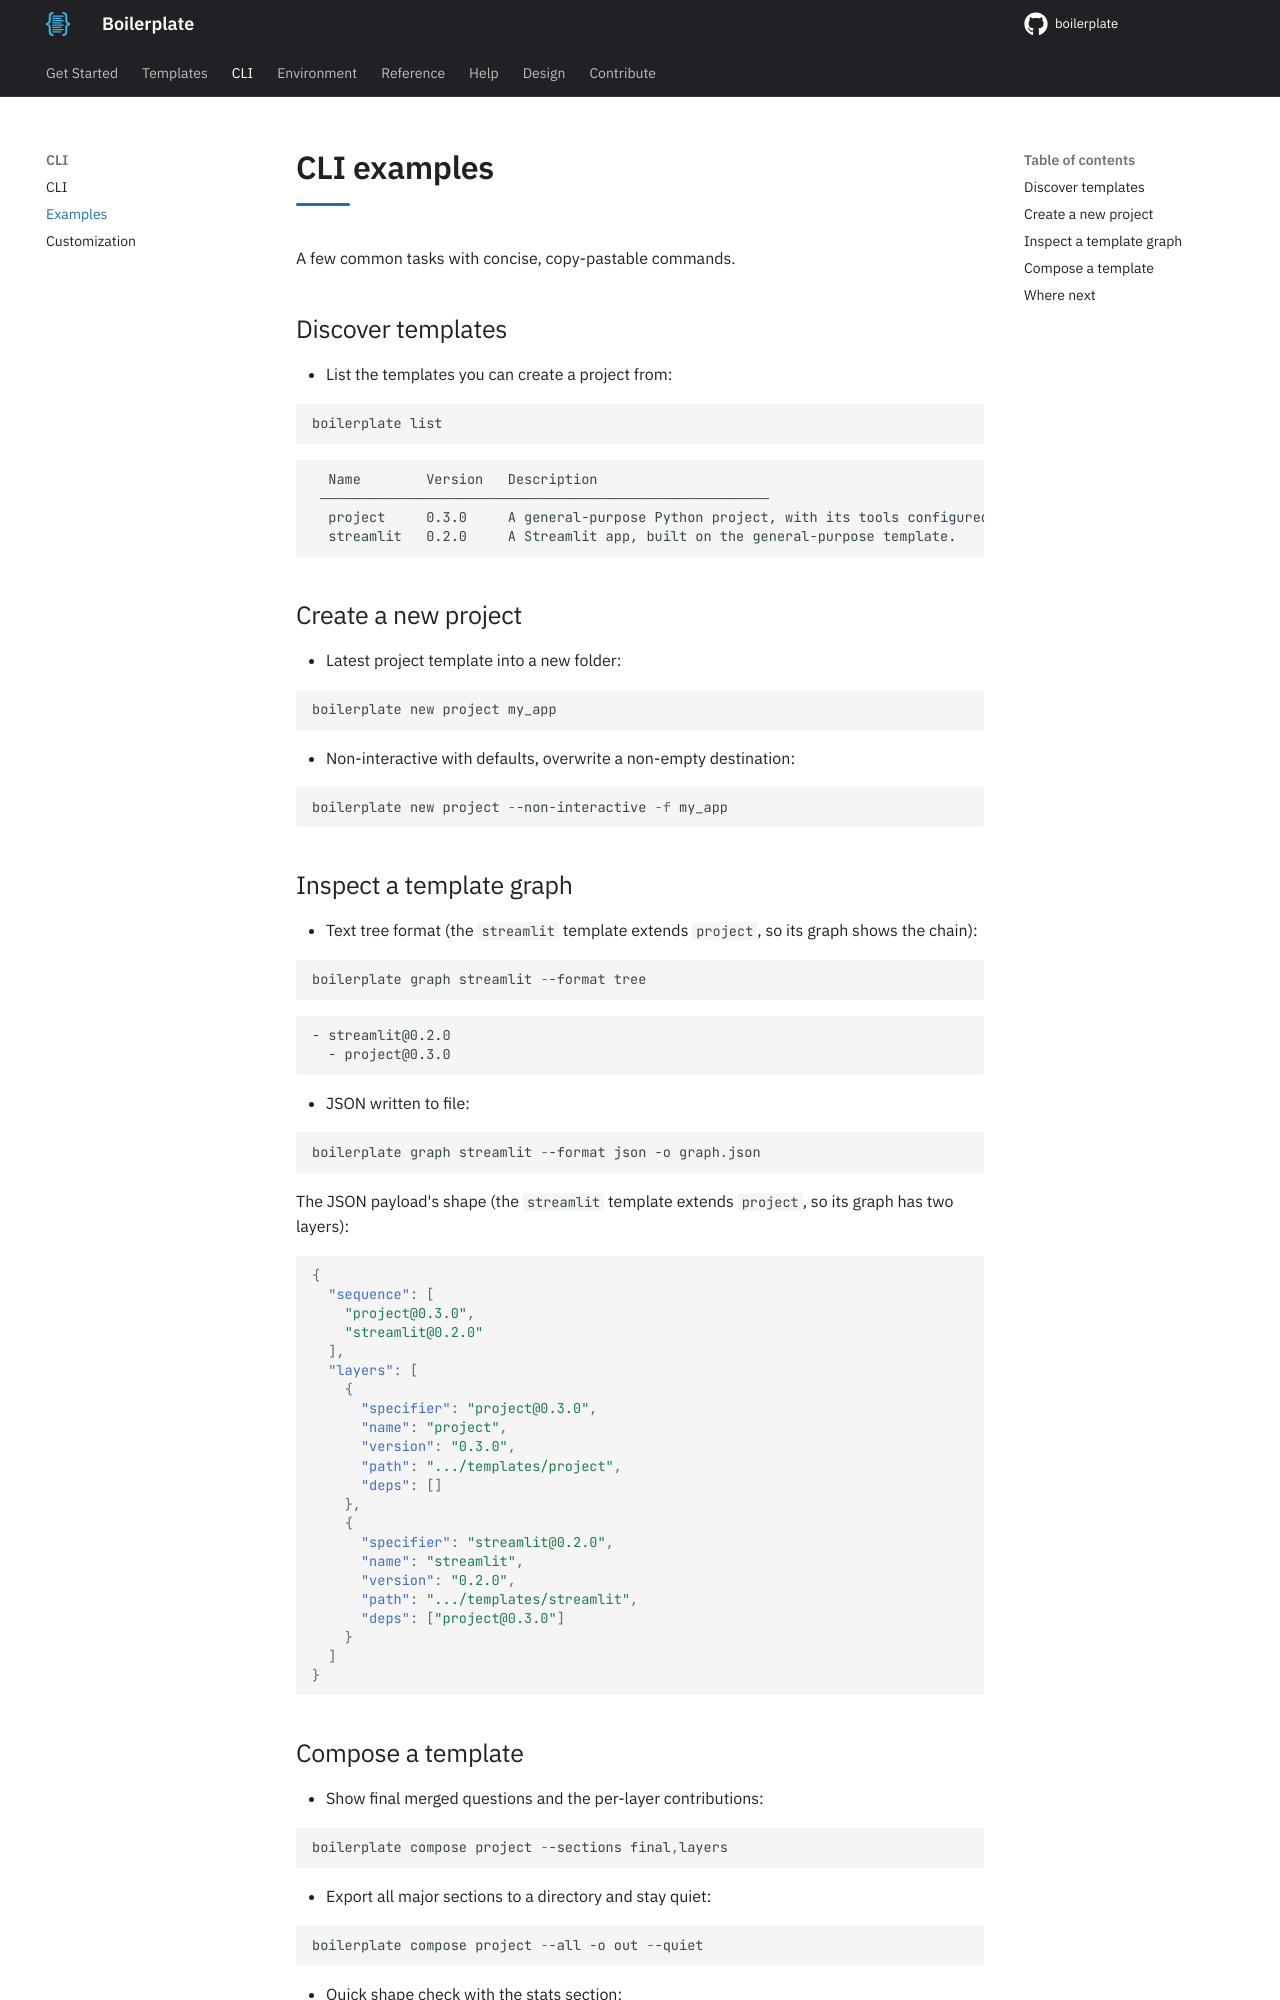

repository: TheRealBillSiegler/boilerplate · page: 0.4/cli-examples/index.html · generator: mkdocs

# CLI examples

A few common tasks with concise, copy-pastable commands.

## Discover templates

- List the templates you can create a project from:

```powershell
boilerplate list
```

```text
  Name        Version   Description
 ───────────────────────────────────────────────────────
  project     0.3.0     A general-purpose Python project, with its tools configured.
  streamlit   0.2.0     A Streamlit app, built on the general-purpose template.
```

## Create a new project

- Latest project template into a new folder:

```powershell
boilerplate new project my_app
```

- Non-interactive with defaults, overwrite a non-empty destination:

```powershell
boilerplate new project --non-interactive -f my_app
```

## Inspect a template graph

- Text tree format (the `streamlit` template extends `project`, so its graph shows the chain):

```powershell
boilerplate graph streamlit --format tree
```

```text
- streamlit@0.2.0
  - project@0.3.0
```

- JSON written to file:

```powershell
boilerplate graph streamlit --format json -o graph.json
```

The JSON payload's shape (the `streamlit` template extends `project`, so its graph has two layers):

```json
{
  "sequence": [
    "project@0.3.0",
    "streamlit@0.2.0"
  ],
  "layers": [
    {
      "specifier": "project@0.3.0",
      "name": "project",
      "version": "0.3.0",
      "path": ".../templates/project",
      "deps": []
    },
    {
      "specifier": "streamlit@0.2.0",
      "name": "streamlit",
      "version": "0.2.0",
      "path": ".../templates/streamlit",
      "deps": ["project@0.3.0"]
    }
  ]
}
```
